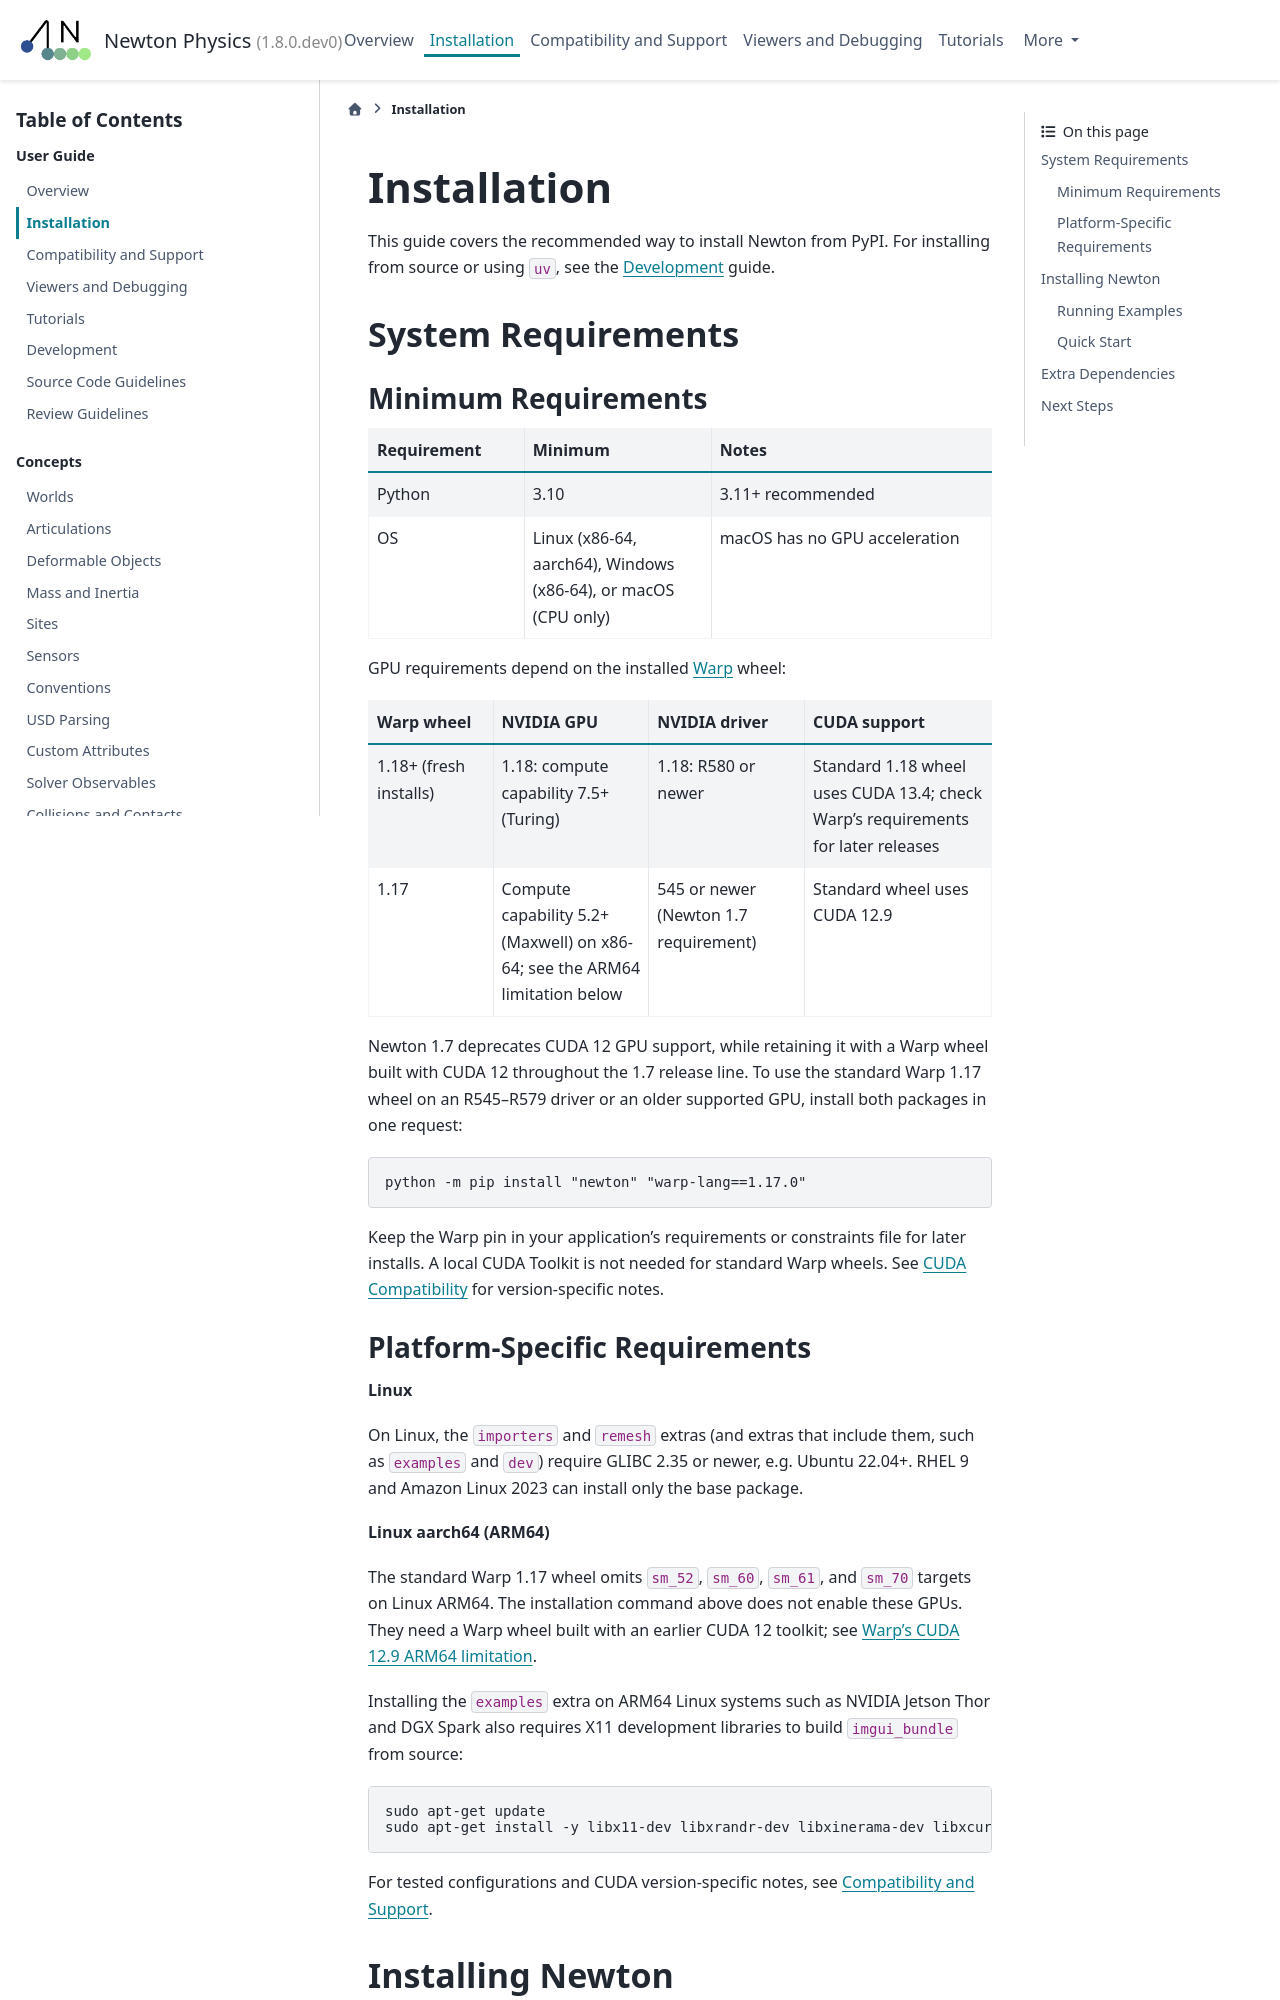

repository: nvtw/newton · page: latest/guide/installation.html · generator: sphinx

.. SPDX-FileCopyrightText: Copyright (c) 2025 The Newton Developers
.. SPDX-License-Identifier: CC-BY-4.0

.. currentmodule:: newton

Installation
============

This guide covers the recommended way to install Newton from PyPI. For
installing from source or using ``uv``, see the :doc:`development` guide.

.. _system-requirements:

System Requirements
-------------------

Minimum Requirements
^^^^^^^^^^^^^^^^^^^^

.. list-table::
   :widths: 25 30 45
   :header-rows: 1

   * - Requirement
     - Minimum
     - Notes
   * - Python
     - 3.10
     - 3.11+ recommended
   * - OS
     - Linux (x86-64, aarch64), Windows (x86-64), or macOS (CPU only)
     - macOS has no GPU acceleration

GPU requirements depend on the installed `Warp
<https://nvidia.github.io/warp/stable/user_guide/compatibility.html>`__ wheel:

.. list-table::
   :widths: 20 25 25 30
   :header-rows: 1

   * - Warp wheel
     - NVIDIA GPU
     - NVIDIA driver
     - CUDA support
   * - 1.18+ (fresh installs)
     - 1.18: compute capability 7.5+ (Turing)
     - 1.18: R580 or newer
     - Standard 1.18 wheel uses CUDA 13.4; check Warp's requirements for later releases
   * - 1.17
     - Compute capability 5.2+ (Maxwell) on x86-64; see the ARM64 limitation below
     - 545 or newer (Newton 1.7 requirement)
     - Standard wheel uses CUDA 12.9

Newton 1.7 deprecates CUDA 12 GPU support, while retaining it with a Warp
wheel built with CUDA 12 throughout the 1.7 release line. To use the standard
Warp 1.17 wheel on an R545–R579 driver or an older supported GPU, install both
packages in one request::

    python -m pip install "newton" "warp-lang==1.17.0"

Keep the Warp pin in your application's requirements or constraints file for
later installs. A local CUDA Toolkit is not needed for standard Warp wheels.
See :ref:`cuda-compatibility` for version-specific notes.

Platform-Specific Requirements
^^^^^^^^^^^^^^^^^^^^^^^^^^^^^^

**Linux**

On Linux, the ``importers`` and ``remesh`` extras (and extras that include them,
such as ``examples`` and ``dev``) require GLIBC 2.35 or newer, e.g. Ubuntu
22.04+. RHEL 9 and Amazon Linux 2023 can install only the base package.

**Linux aarch64 (ARM64)**

The standard Warp 1.17 wheel omits ``sm_52``, ``sm_60``, ``sm_61``, and
``sm_70`` targets on Linux ARM64. The installation command above does not
enable these GPUs. They need a Warp wheel built with an earlier CUDA 12
toolkit; see `Warp's CUDA 12.9 ARM64 limitation
<https://nvidia.github.io/warp/v1.17/user_guide/installation.html#cuda-12-9-limitation-on-linux-arm-platforms>`__.

Installing the ``examples`` extra on ARM64 Linux systems such as NVIDIA Jetson
Thor and DGX Spark also requires X11 development libraries to build
``imgui_bundle`` from source:

.. code-block:: console

    sudo apt-get update
    sudo apt-get install -y libx11-dev libxrandr-dev libxinerama-dev libxcursor-dev libxi-dev libgl1-mesa-dev

For tested configurations and CUDA version-specific notes, see
:doc:`compatibility`.
